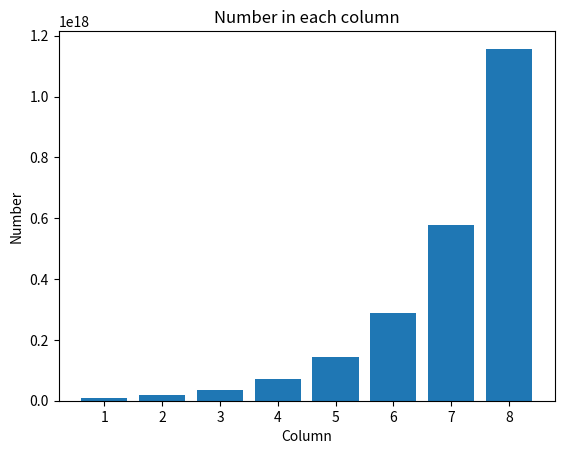

Reproduce this figure in Python.
# Problem 3: Total number of wheat

import numpy as np
import matplotlib.pyplot as plt

n = 8            
n_squares = n ** 2

# Generate data for the board list
board_lst = [1]     
for i in range(n_squares - 1):
    board_lst.append(board_lst[-1] * 2)

# Total number of wheat
board = np.array(board_lst)
board = np.reshape(board, (n, n))
print("Total number of wheat on a chessboard of {} x {} squares: {}".format(n, n, board.sum()))

# Average of each column
avg = board.sum(axis=0)
avg = avg / n

# Plot bar chart
plt.xlabel("Column")
plt.ylabel("Number")
plt.title("Number in each column")
plt.bar(np.arange(1, n + 1), avg)

plt.show()


